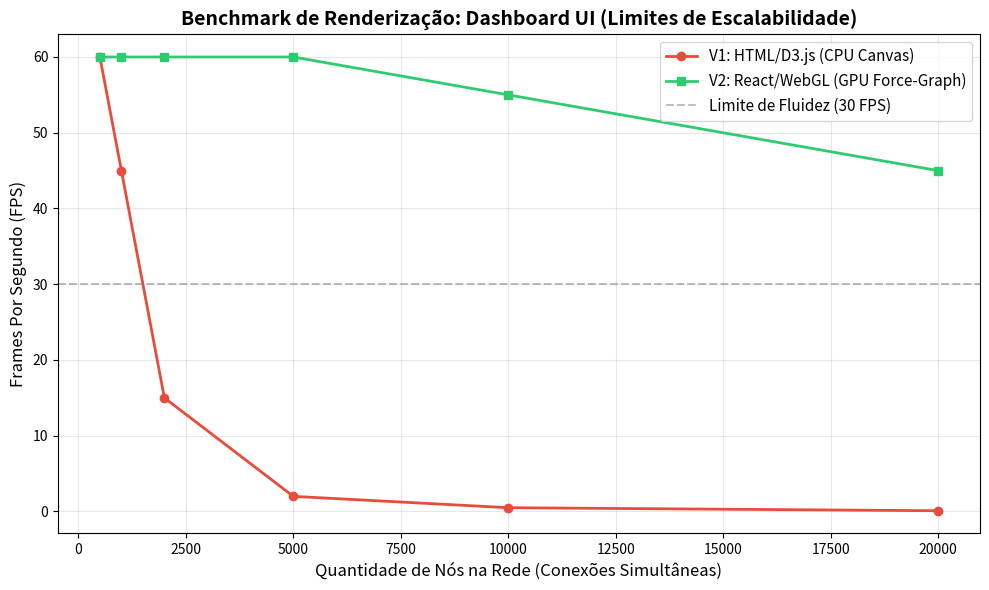

The matplotlib source for this figure: (Note: this script raises an exception after producing the figure.)
import matplotlib.pyplot as plt
import numpy as np
import os

nodes = np.array([500, 1000, 2000, 5000, 10000, 20000])

# D3.js CPU limit approximation
fps_v1 = np.array([60, 45, 15, 2, 0.5, 0.1])

# WebGL GPU limit approximation
fps_v2 = np.array([60, 60, 60, 60, 55, 45])

fig, ax = plt.subplots(figsize=(10, 6))

ax.plot(nodes, fps_v1, marker='o', color='#e74c3c', linewidth=2, label='V1: HTML/D3.js (CPU Canvas)')
ax.plot(nodes, fps_v2, marker='s', color='#2ecc71', linewidth=2, label='V2: React/WebGL (GPU Force-Graph)')

ax.set_ylabel('Frames Por Segundo (FPS)', fontsize=12)
ax.set_xlabel('Quantidade de Nós na Rede (Conexões Simultâneas)', fontsize=12)
ax.set_title('Benchmark de Renderização: Dashboard UI (Limites de Escalabilidade)', fontsize=14, fontweight='bold')
ax.axhline(30, color='gray', linestyle='--', alpha=0.5, label='Limite de Fluidez (30 FPS)')
ax.legend(fontsize=11)
ax.grid(True, alpha=0.3)

plt.tight_layout()

import pathlib
brain_dir = os.environ.get("ANTIGRAVITY_BRAIN_DIR")
if brain_dir:
    artifact_dir = brain_dir
else:
    project_root = pathlib.Path(__file__).parent.parent.resolve()
    artifact_dir = str(project_root / "artifacts")
os.makedirs(artifact_dir, exist_ok=True)
output_path = os.path.join(artifact_dir, "benchmark_ui_chart.png")
plt.savefig(output_path, dpi=300)
print(f"Chart saved to {output_path}")
